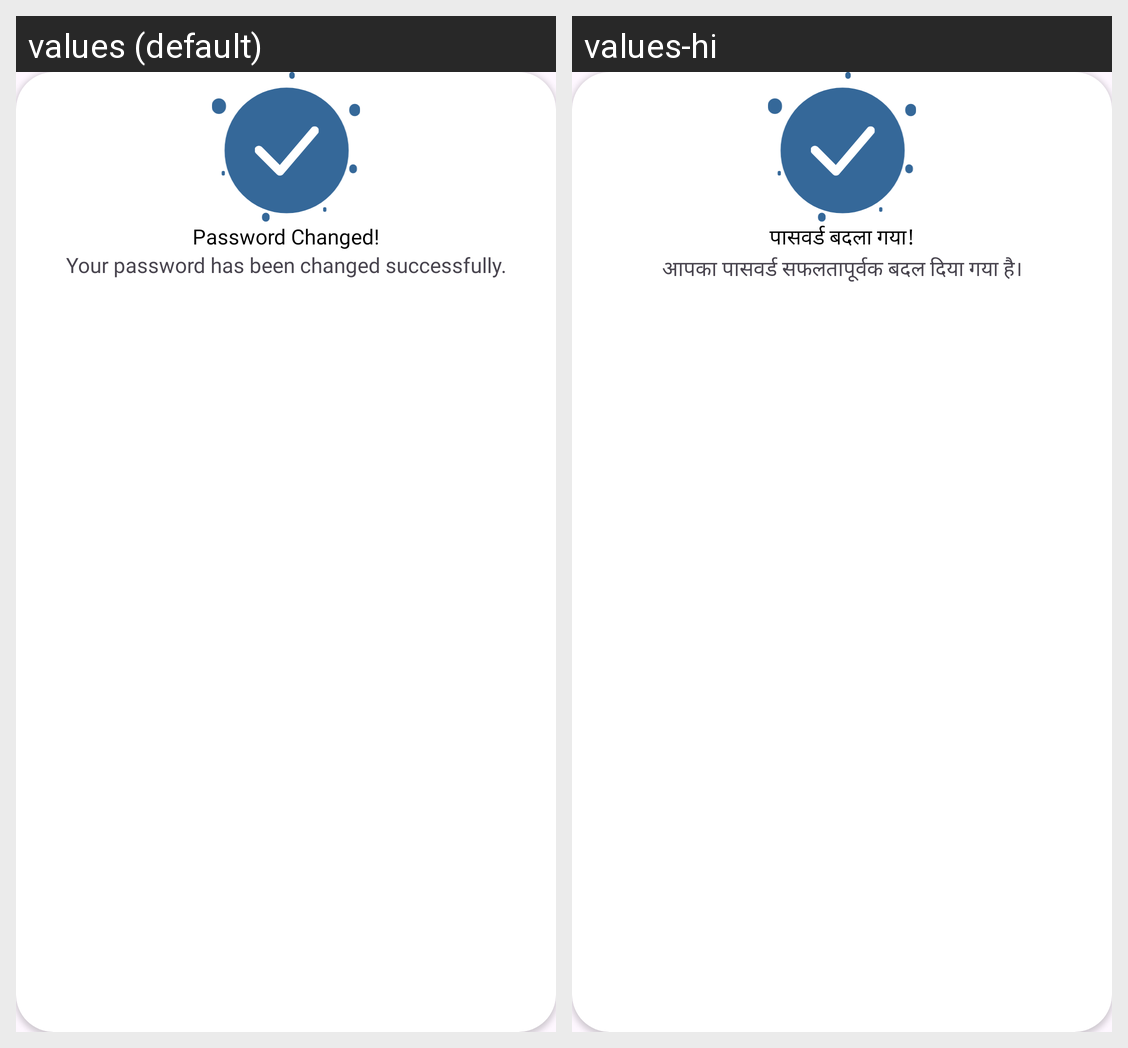

The Android screen above is rendered under two locales of the same app. Produce the string resources it draws, with the default and per-locale values.
Android screen res/layout/alert_dialog_password_change.xml rendered under 2 locales, left to right: values (default), values-hi. Device: Nexus 5 (rendered at 1080×1920; each locale shown at half size, 540×960, under a caption strip naming it); theme Theme.StaffRakho.
Strings drawn on this screen, with the default value and each locale's value (text and hints the layout hard-codes, and strings that could not be matched under every locale, appear in the picture but are not listed):

password_changed
  values: Password Changed!
  values-hi: पासवर्ड बदला गया!

password_change
  values: Your password has been changed successfully.
  values-hi: आपका पासवर्ड सफलतापूर्वक बदल दिया गया है।
